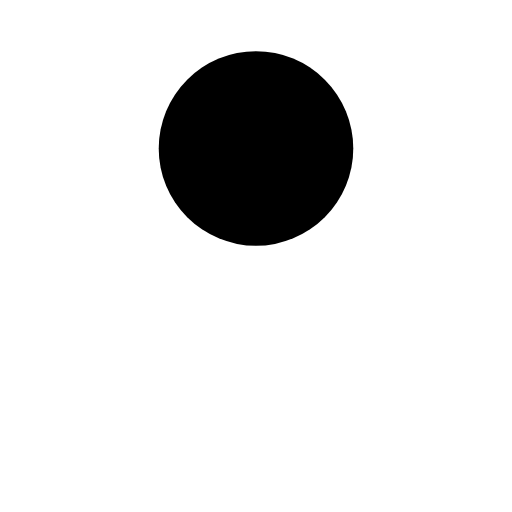
t = 0.00 s
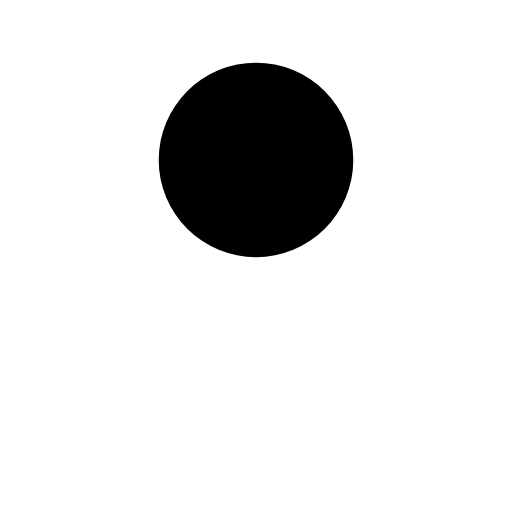
t = 0.13 s
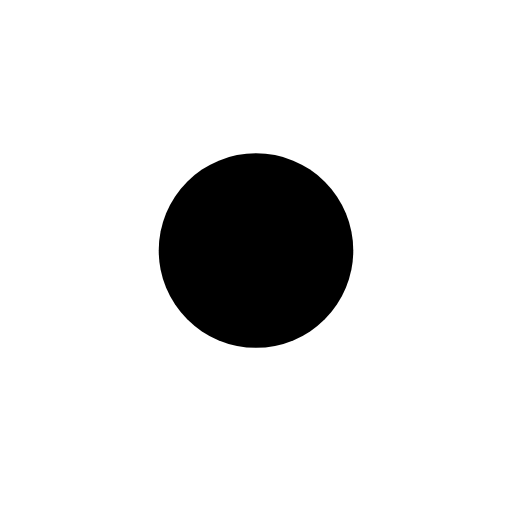
t = 0.38 s
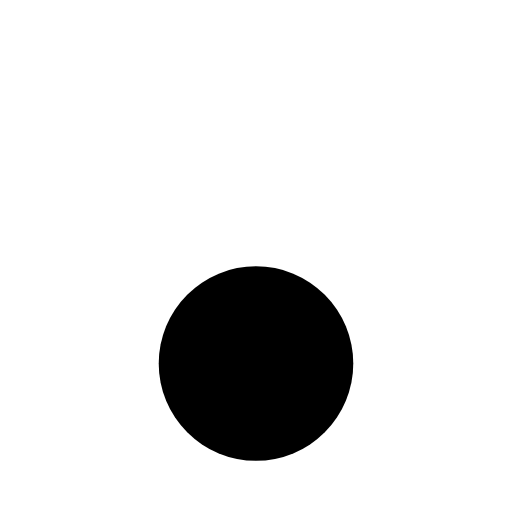
t = 0.50 s
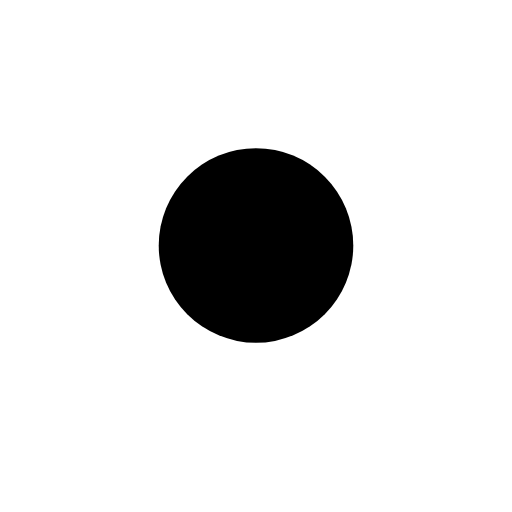
t = 0.63 s
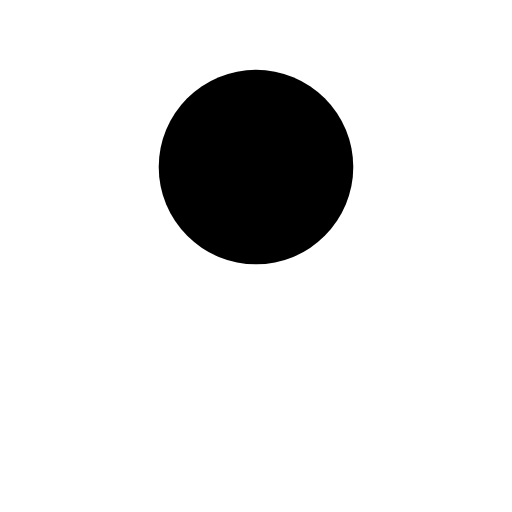
t = 0.88 s

The animated SVG that drew these frames (rendered in a browser with its animation timeline set to each time). Animation: 1 SMIL element (animate=1); one cycle of 1.00 s, repeats indefinitely.

<?xml version="1.0" encoding="utf-8"?>
<svg xmlns="http://www.w3.org/2000/svg" xmlns:xlink="http://www.w3.org/1999/xlink" style="margin: auto; background: none; display: block; shape-rendering: auto;" width="50px" height="50px" viewBox="0 0 100 100" preserveAspectRatio="xMidYMid">
<circle cx="50" cy="29" r="19" fill="current">
  <animate attributeName="cy" dur="1s" repeatCount="indefinite" calcMode="spline" keySplines="0.45 0 0.9 0.55;0 0.45 0.55 0.9" keyTimes="0;0.5;1" values="29;71;29"></animate>
</circle>
<!-- [ldio] generated by https://loading.io/ --></svg>
